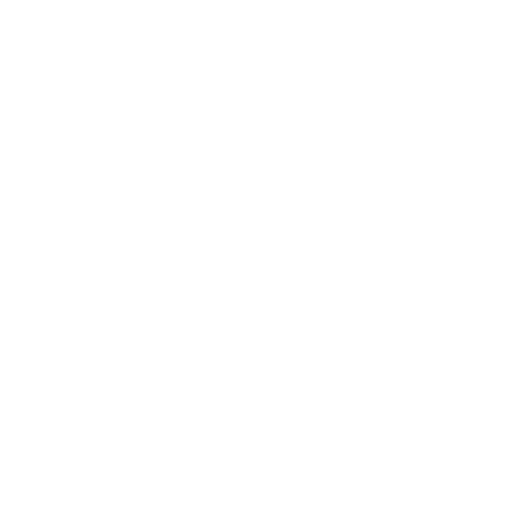
t = 0.00 s
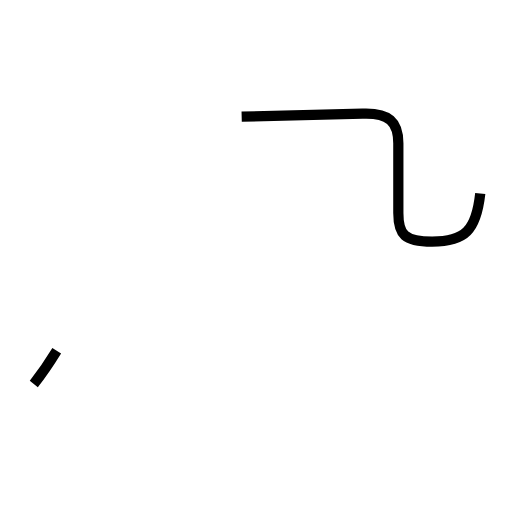
t = 1.22 s
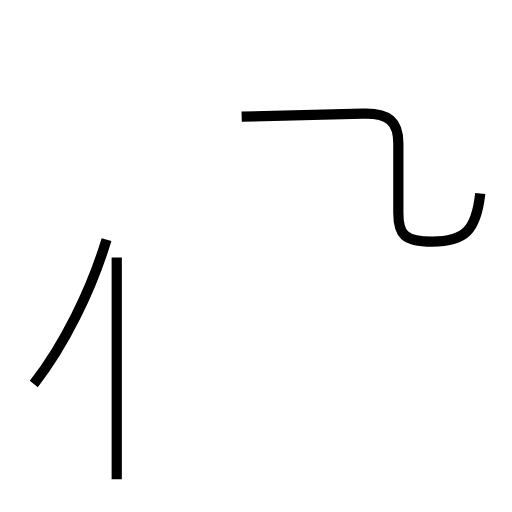
t = 2.23 s
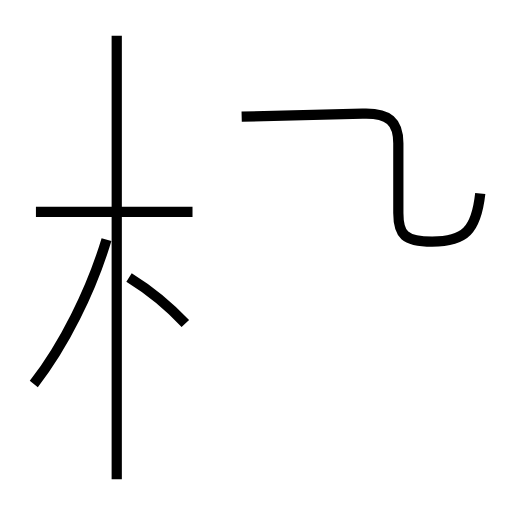
t = 3.55 s
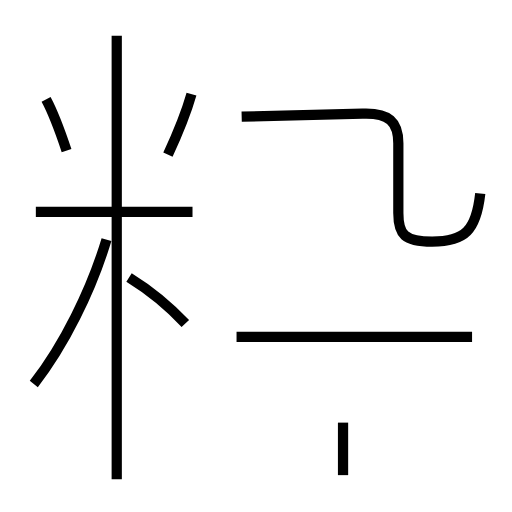
t = 4.75 s
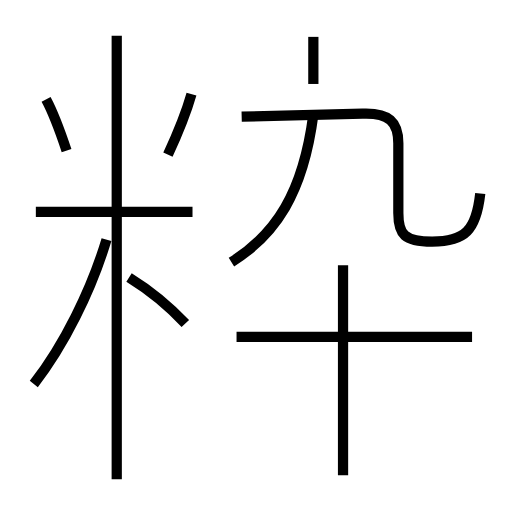
t = 5.86 s

The animated SVG that drew these frames (rendered in a browser with its animation timeline set to each time). Animation: 11 SMIL elements (animate=11); one cycle of 5.86 s.

<?xml version='1.0' encoding='utf-8'?>
<svg viewBox="0.0 -6.0 50.0 50.0" version="1.1" xmlns="http://www.w3.org/2000/svg"><rect x="-1000" y="-1000" width="2000" height="2000" stroke="white" fill="white" /><g style="fill:none;stroke:#000000;stroke-width:1"><path d="M 46.9 -25.1 C 46.5 -21.5 45.4 -20.4 42.2 -20.4 C 39.5 -20.4 38.9 -21.1 38.9 -23.2 L 38.9 -30.0 C 38.9 -32.1 38.0 -33.0 35.4 -32.9 L 23.6 -32.6 " transform="translate(0.0 38.0)" stroke-dasharray="36.713983471237185" stroke-dashoffset="36.713983471237185"><animate attributeName="stroke-dashoffset" from="36.713983471237185" to="0" dur="1.1014195041371155s" begin="0s" fill="freeze" /></path><path d="M 3.3 -6.5 C 6.2 -10.2 8.9 -15.6 10.4 -20.6 " transform="translate(0.0 38.0)" stroke-dasharray="15.868957631892561" stroke-dashoffset="15.868957631892561"><animate attributeName="stroke-dashoffset" from="15.868957631892561" to="0" dur="0.4760687289567768s" begin="1.1014195041371155s" fill="freeze" /></path><path d="M 11.4 2.8 L 11.4 -40.5 " transform="translate(0.0 38.0)" stroke-dasharray="43.3" stroke-dashoffset="43.3"><animate attributeName="stroke-dashoffset" from="43.3" to="0" dur="1.299s" begin="1.5774882330938924s" fill="freeze" /></path><path d="M 18.1 -12.4 C 16.6 -14.0 14.7 -15.6 12.6 -16.9 " transform="translate(0.0 38.0)" stroke-dasharray="7.12627863621721" stroke-dashoffset="7.12627863621721"><animate attributeName="stroke-dashoffset" from="7.12627863621721" to="0" dur="0.21378835908651628s" begin="2.8764882330938923s" fill="freeze" /></path><path d="M 18.8 -23.3 L 3.5 -23.3 " transform="translate(0.0 38.0)" stroke-dasharray="15.3" stroke-dashoffset="15.3"><animate attributeName="stroke-dashoffset" from="15.3" to="0" dur="0.459s" begin="3.0902765921804085s" fill="freeze" /></path><path d="M 6.5 -29.3 C 6.0 -30.8 5.2 -33.0 4.5 -34.3 " transform="translate(0.0 38.0)" stroke-dasharray="5.390478287519661" stroke-dashoffset="5.390478287519661"><animate attributeName="stroke-dashoffset" from="5.390478287519661" to="0" dur="0.16171434862558984s" begin="3.5492765921804086s" fill="freeze" /></path><path d="M 46.1 -11.1 L 23.1 -11.1 " transform="translate(0.0 38.0)" stroke-dasharray="23.0" stroke-dashoffset="23.0"><animate attributeName="stroke-dashoffset" from="23.0" to="0" dur="0.69s" begin="3.7109909408059982s" fill="freeze" /></path><path d="M 16.4 -28.9 C 17.1 -30.4 18.1 -32.7 18.7 -34.8 " transform="translate(0.0 38.0)" stroke-dasharray="6.338611667119848" stroke-dashoffset="6.338611667119848"><animate attributeName="stroke-dashoffset" from="6.338611667119848" to="0" dur="0.19015835001359543s" begin="4.400990940805999s" fill="freeze" /></path><path d="M 33.5 2.4 L 33.5 -18.1 " transform="translate(0.0 38.0)" stroke-dasharray="20.5" stroke-dashoffset="20.5"><animate attributeName="stroke-dashoffset" from="20.5" to="0" dur="0.615s" begin="4.591149290819594s" fill="freeze" /></path><path d="M 22.6 -18.4 C 26.9 -21.1 29.6 -25.1 30.6 -32.8 " transform="translate(0.0 38.0)" stroke-dasharray="17.094533292380167" stroke-dashoffset="17.094533292380167"><animate attributeName="stroke-dashoffset" from="17.094533292380167" to="0" dur="0.512835998771405s" begin="5.206149290819594s" fill="freeze" /></path><path d="M 30.6 -35.8 L 30.6 -40.4" transform="translate(0.0 38.0)" stroke-dasharray="4.600000000000001" stroke-dashoffset="4.600000000000001"><animate attributeName="stroke-dashoffset" from="4.600000000000001" to="0" dur="0.13800000000000004s" begin="5.718985289590999s" fill="freeze" /></path></g></svg>
